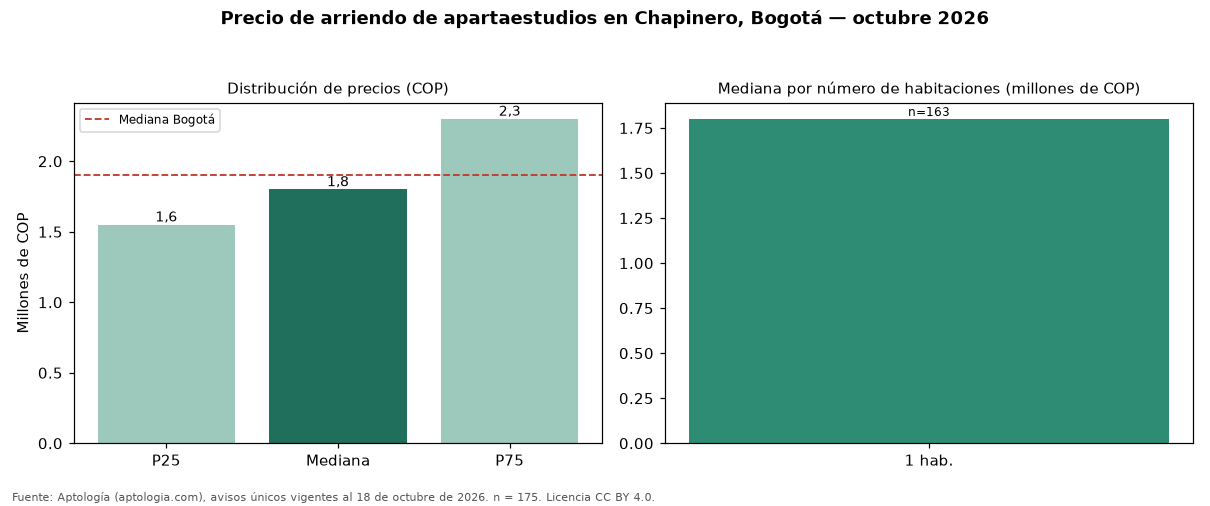

Source data for this figure (header and first rows):
seccion, metrica, valor_cop, n
precio, p25, 1550000, 175
precio, mediana, 1800000, 175
precio, p75, 2300000, 175
cop_por_m2, p25, 51429, 175
cop_por_m2, mediana, 61667, 175
cop_por_m2, p75, 76667, 175
area, area_mediana_m2, 30.0, 175
habitaciones, 1, 1800000, 163
administracion, mediana, 254500, 48
estrato, moda, 4, 
parqueadero, porcentaje_con_parqueadero, 25.7, 175
ciudad, mediana_ciudad, 1900000, 3004
ciudad, mediana_cop_por_m2_ciudad, 62077, 3004
